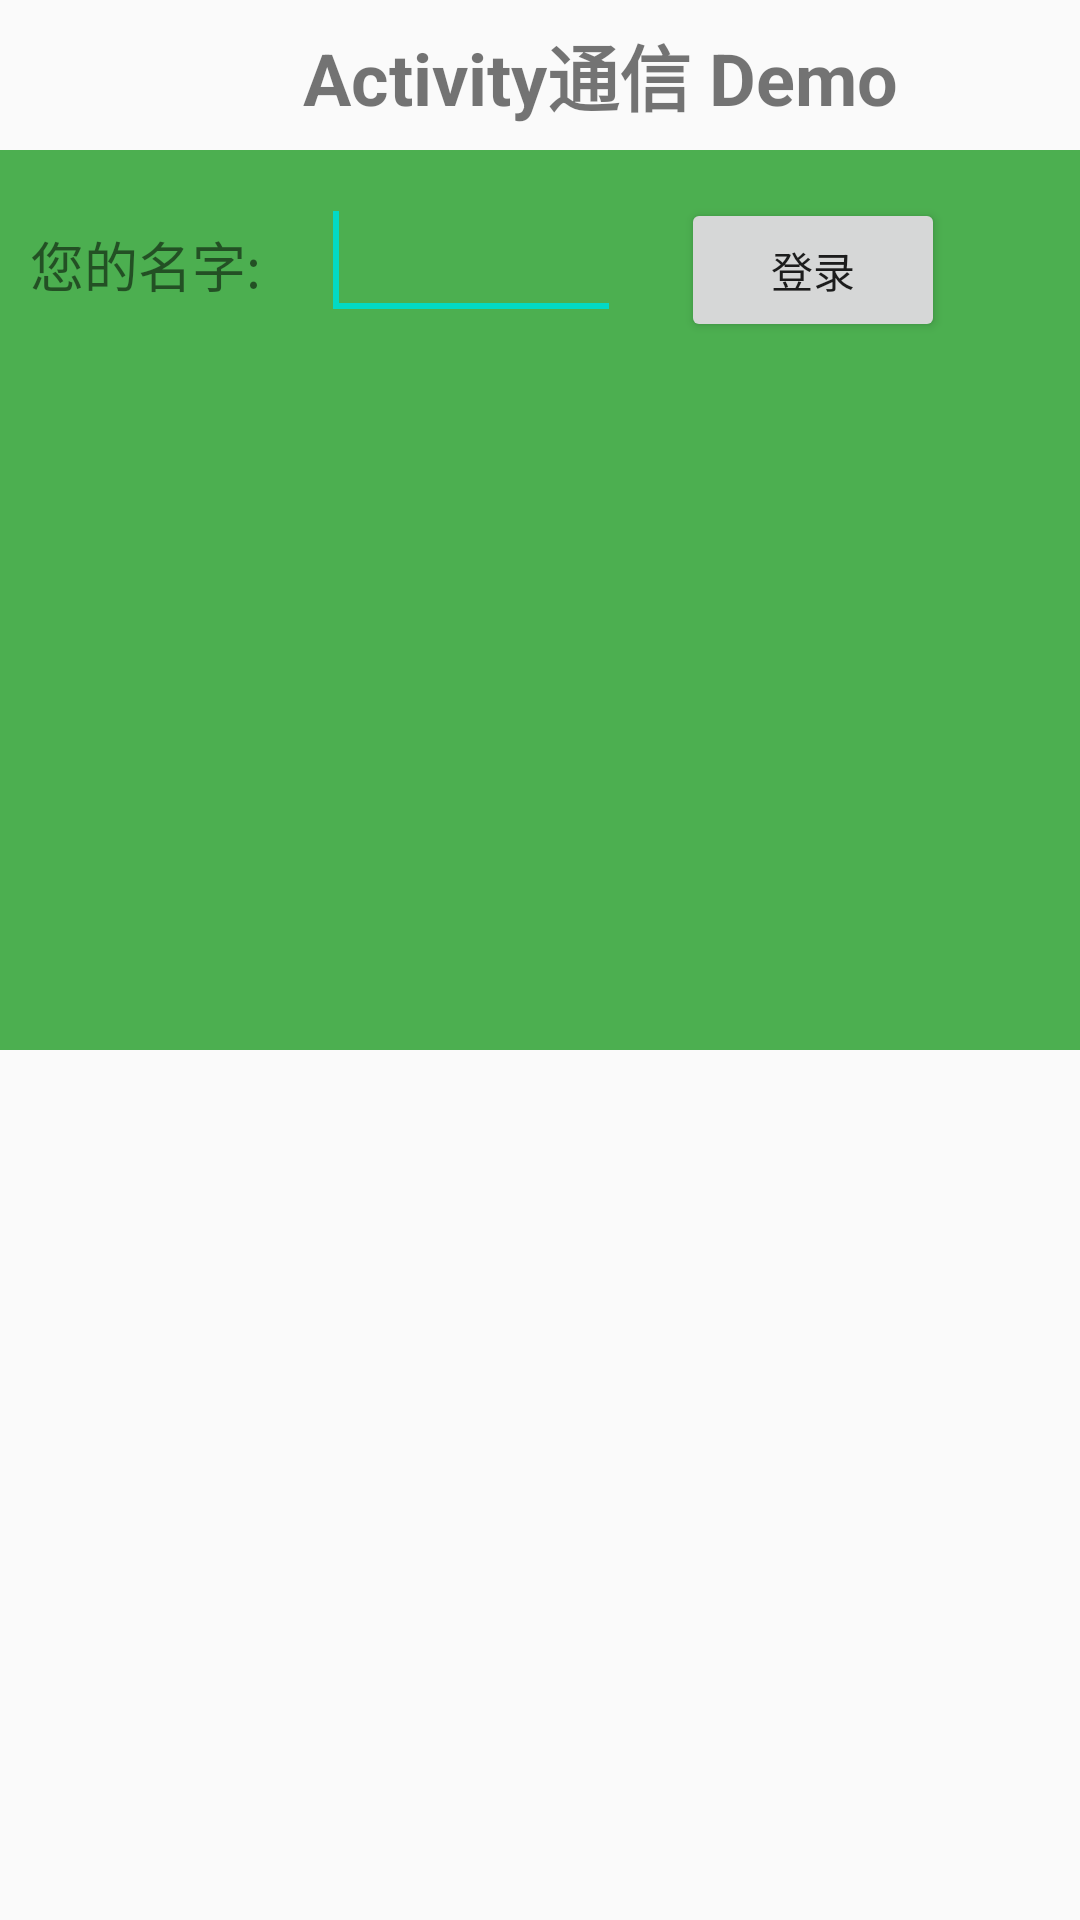

Android layout source for this screen:
<!-- AndroidManifest.xml: application theme AppTheme -->
<!-- res/layout/activity_activity_communicate.xml -->
<?xml version="1.0" encoding="utf-8"?>
<LinearLayout xmlns:android="http://schemas.android.com/apk/res/android"
    xmlns:tools="http://schemas.android.com/tools"
    android:layout_width="match_parent"
    android:layout_height="match_parent"
    android:orientation="vertical"
    tools:context=".MainActivity">
    <TextView
        android:layout_width="400dp"
        android:layout_height="50dp"
        android:textSize="24sp"
        android:textStyle="bold"
        android:textAlignment="center"
        android:gravity="center"
        android:text="Activity通信 Demo"
        />

    <LinearLayout
        android:id="@+id/ll_layout"
        android:layout_width="400dp"
        android:layout_height="300dp"
        android:background="#4CAF50"
        android:padding="10dp"
        android:orientation="horizontal" >

        <TextView
            android:layout_width="wrap_content"
            android:layout_height="50dp"
            android:text="您的名字:"
            android:textSize="18sp"
            android:gravity="center"
            />
        <EditText
            android:id="@+id/activity_communicate_content"
            android:layout_width="100dp"
            android:layout_height="50dp"
            android:textSize="24sp"
            android:layout_marginLeft="20dp"
            >
            <requestFocus />
        </EditText>
        <Button
            android:id="@+id/btn_activity_communicate_submit"
            android:layout_width="wrap_content"
            android:layout_height="wrap_content"
            android:layout_marginLeft="20dp"
            android:onClick="activity_communicate_submit"
            android:text="登录"/>

    </LinearLayout>

</LinearLayout>
<!-- resources referenced by this layout -->
<resources>
  <style name="AppTheme" parent="Theme.AppCompat.Light.NoActionBar">
          
          <item name="colorPrimary">@color/colorPrimary</item>
          <item name="colorPrimaryDark">@color/colorPrimaryDark</item>
          <item name="colorAccent">@color/colorAccent</item>
      </style>
  <!-- not gathered from this repository: default colours our renderer supplied (Android Studio template values) -->
  <color name="colorPrimary">#FF6200EE</color>
  <color name="colorPrimaryDark">#FF3700B3</color>
  <color name="colorAccent">#FF03DAC5</color>
</resources>
